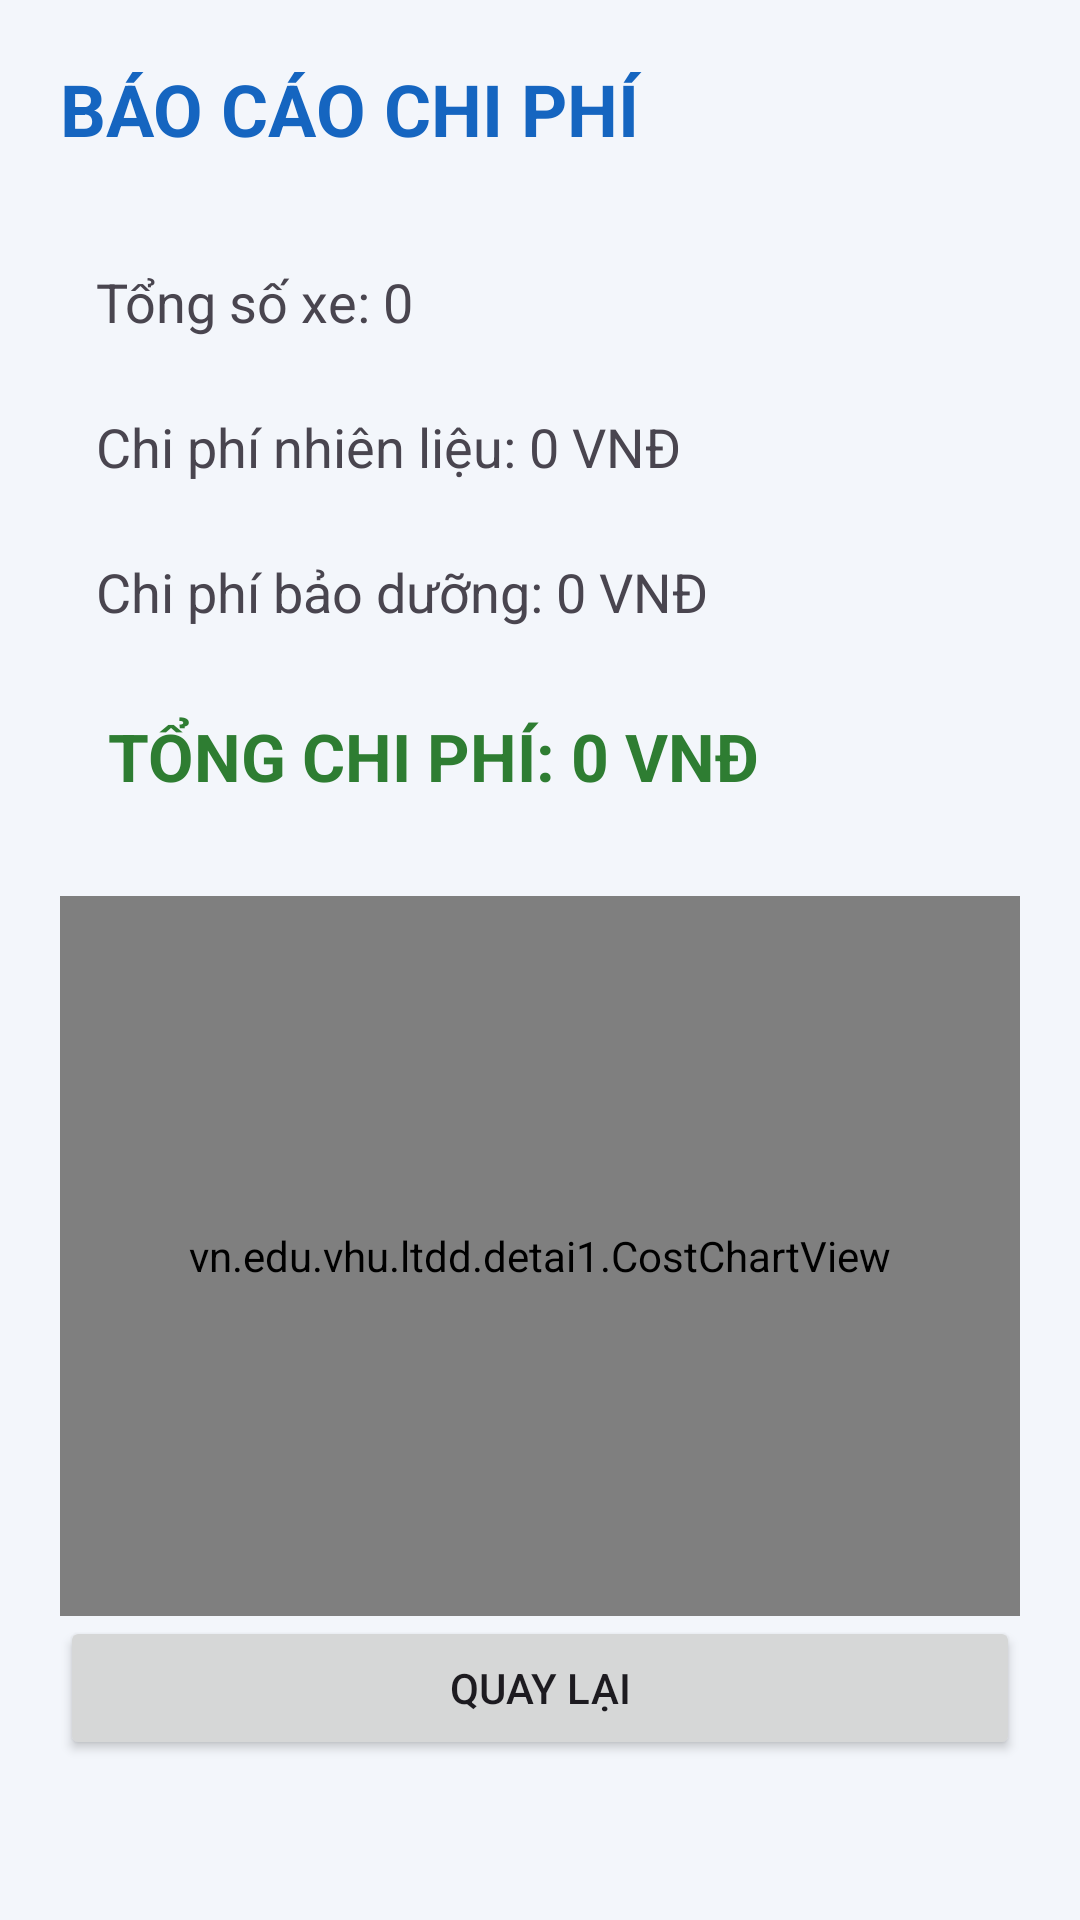

The Android layout XML behind this screen, and the referenced resources:
<!-- AndroidManifest.xml: application theme Theme.DeTai1 -->
<!-- res/layout/activity_report.xml -->
<?xml version="1.0" encoding="utf-8"?>
<LinearLayout xmlns:android="http://schemas.android.com/apk/res/android"
    android:layout_width="match_parent"
    android:layout_height="match_parent"
    android:orientation="vertical"
    android:padding="20dp"
    android:background="#F3F6FB">
    <TextView
        android:layout_width="match_parent"
        android:layout_height="wrap_content"
        android:text="BÁO CÁO CHI PHÍ"
        android:textColor="#1565C0"
        android:textSize="24sp"
        android:textStyle="bold"
        android:paddingBottom="24dp"/>
    <TextView
        android:id="@+id/tvReportVehicles"
        android:layout_width="match_parent"
        android:layout_height="wrap_content"
        android:text="Tổng số xe: 0"
        android:textSize="18sp"
        android:padding="12dp"/>
    <TextView
        android:id="@+id/tvReportFuel"
        android:layout_width="match_parent"
        android:layout_height="wrap_content"
        android:text="Chi phí nhiên liệu: 0 VNĐ"
        android:textSize="18sp"
        android:padding="12dp"/>
    <TextView
        android:id="@+id/tvReportMaintenance"
        android:layout_width="match_parent"
        android:layout_height="wrap_content"
        android:text="Chi phí bảo dưỡng: 0 VNĐ"
        android:textSize="18sp"
        android:padding="12dp"/>
    <TextView
        android:id="@+id/tvReportTotal"
        android:layout_width="match_parent"
        android:layout_height="wrap_content"
        android:text="TỔNG CHI PHÍ: 0 VNĐ"
        android:textColor="#2E7D32"
        android:textStyle="bold"
        android:textSize="22sp"
        android:padding="16dp"/>
    <vn.edu.vhu.ltdd.detai1.CostChartView
        android:id="@+id/costChart"
        android:layout_width="match_parent"
        android:layout_height="240dp"
        android:layout_marginTop="16dp" />
    <Button
        android:id="@+id/btnBackReport"
        android:layout_width="match_parent"
        android:layout_height="wrap_content"
        android:text="QUAY LẠI"/>
</LinearLayout>
<!-- resources referenced by this layout -->
<resources>
  <style name="Theme.DeTai1" parent="Base.Theme.DeTai1" />
  <style name="Base.Theme.DeTai1" parent="Theme.Material3.DayNight.NoActionBar">
          
          
      </style>
</resources>
